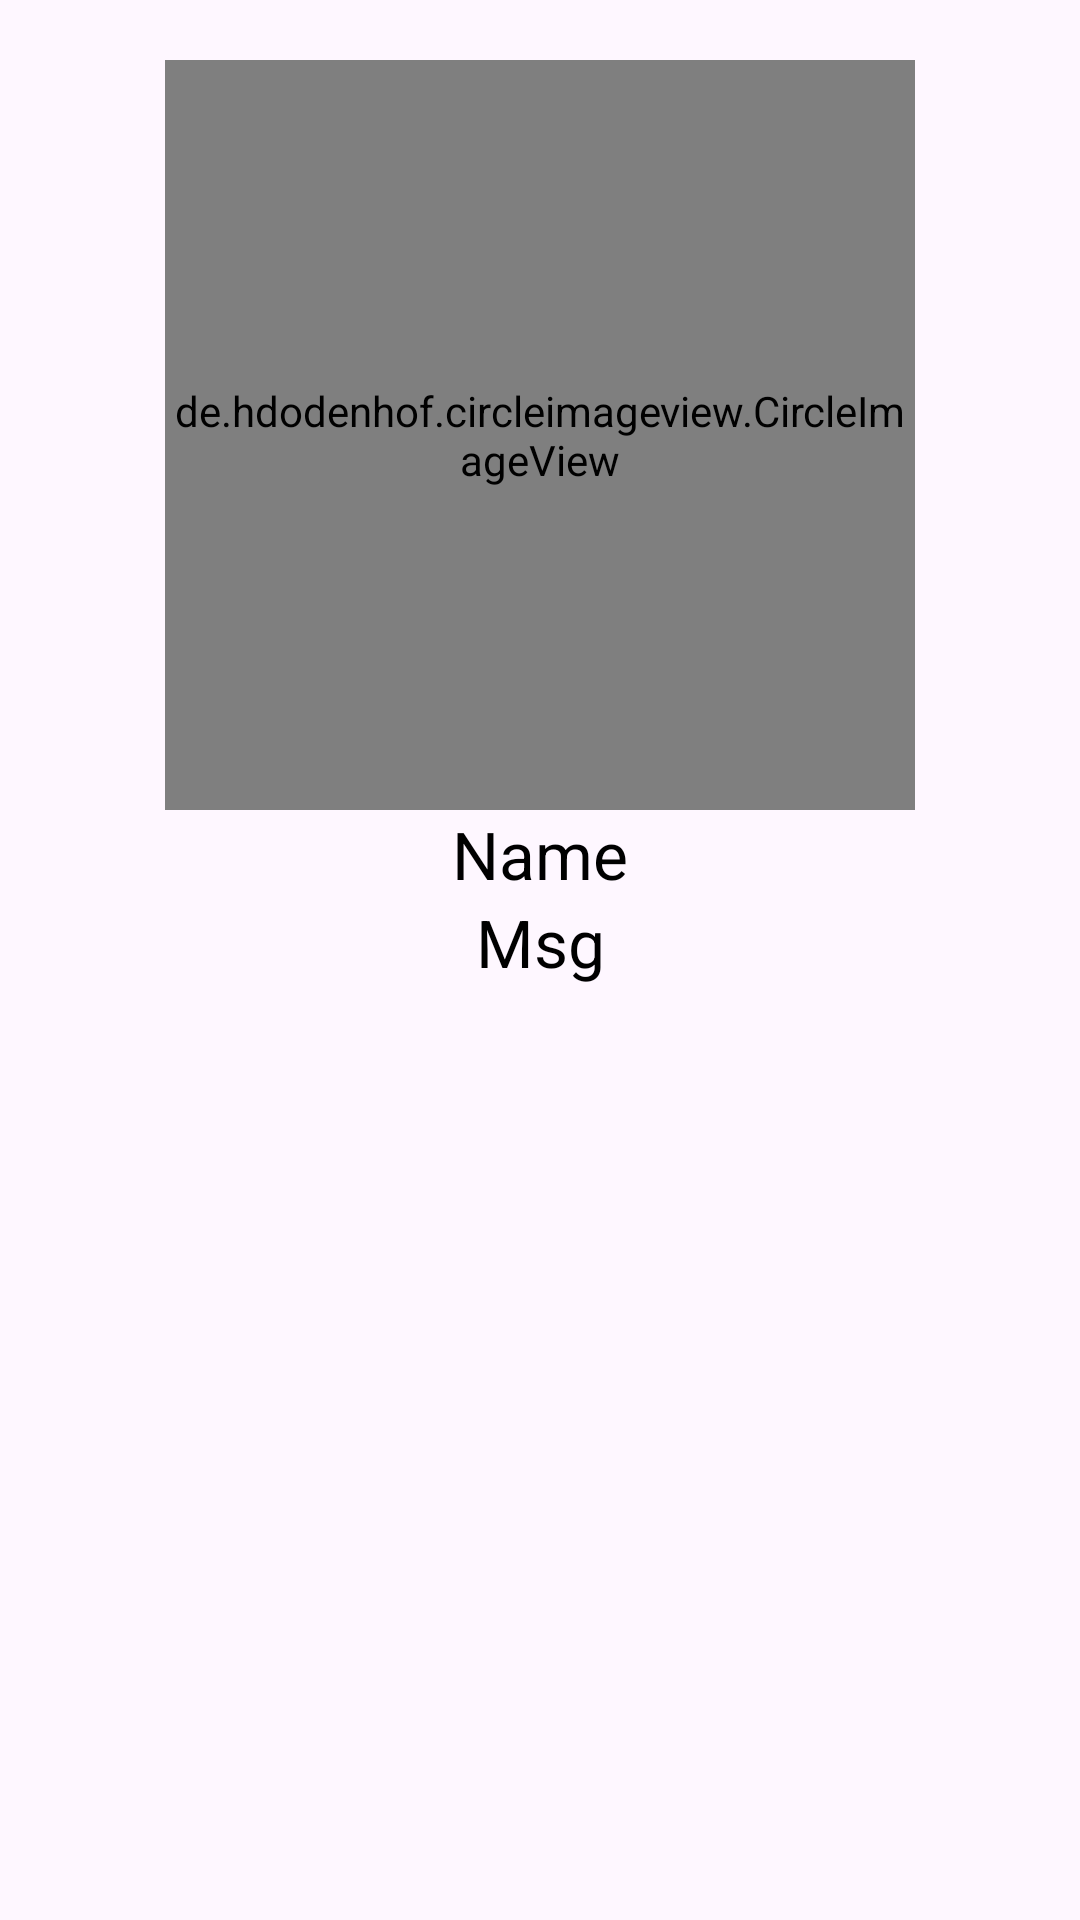

This screen was rendered from an Android layout file. Write that file and the resources it references.
<!-- AndroidManifest.xml: application theme Theme.ListViews -->
<!-- res/layout/activity_user.xml -->
<?xml version="1.0" encoding="utf-8"?>
<RelativeLayout xmlns:android="http://schemas.android.com/apk/res/android"
    xmlns:app="http://schemas.android.com/apk/res-auto"
    xmlns:tools="http://schemas.android.com/tools"
    android:layout_width="match_parent"
    android:layout_height="match_parent"
    tools:context=".Lists.UserActivity">

    <de.hdodenhof.circleimageview.CircleImageView
        android:id="@+id/imageView"
        android:layout_width="250dp"
        android:layout_height="250dp"
        android:src="@drawable/download"
        android:layout_centerHorizontal="true"
        android:layout_marginTop="20dp"/>

    <TextView
        android:id="@+id/name"
        android:layout_width="wrap_content"
        android:layout_height="wrap_content"
        android:layout_centerHorizontal="true"
        android:layout_below="@+id/imageView"
        android:text="Name"
        android:textSize="22sp"
        android:textColor="@color/black"
        ></TextView>
    <TextView
        android:id="@+id/Mesage"
        android:layout_width="match_parent"
        android:layout_height="wrap_content"
        android:layout_centerHorizontal="true"
        android:layout_below="@+id/name"
        android:text="Msg"
        android:textSize="22sp"
        android:textColor="@color/black"
        android:gravity="center"
        ></TextView>



</RelativeLayout>
<!-- resources referenced by this layout -->
<resources>
  <!-- drawable download: png bitmap (drawable, 1792 bytes) -->
  <style name="Theme.ListViews" parent="Base.Theme.ListViews" />
  <style name="Base.Theme.ListViews" parent="Theme.Material3.DayNight.NoActionBar">
          
          
      </style>
  <!-- not gathered from this repository: default colours our renderer supplied (Android Studio template values) -->
  <color name="black">#FF000000</color>
</resources>
